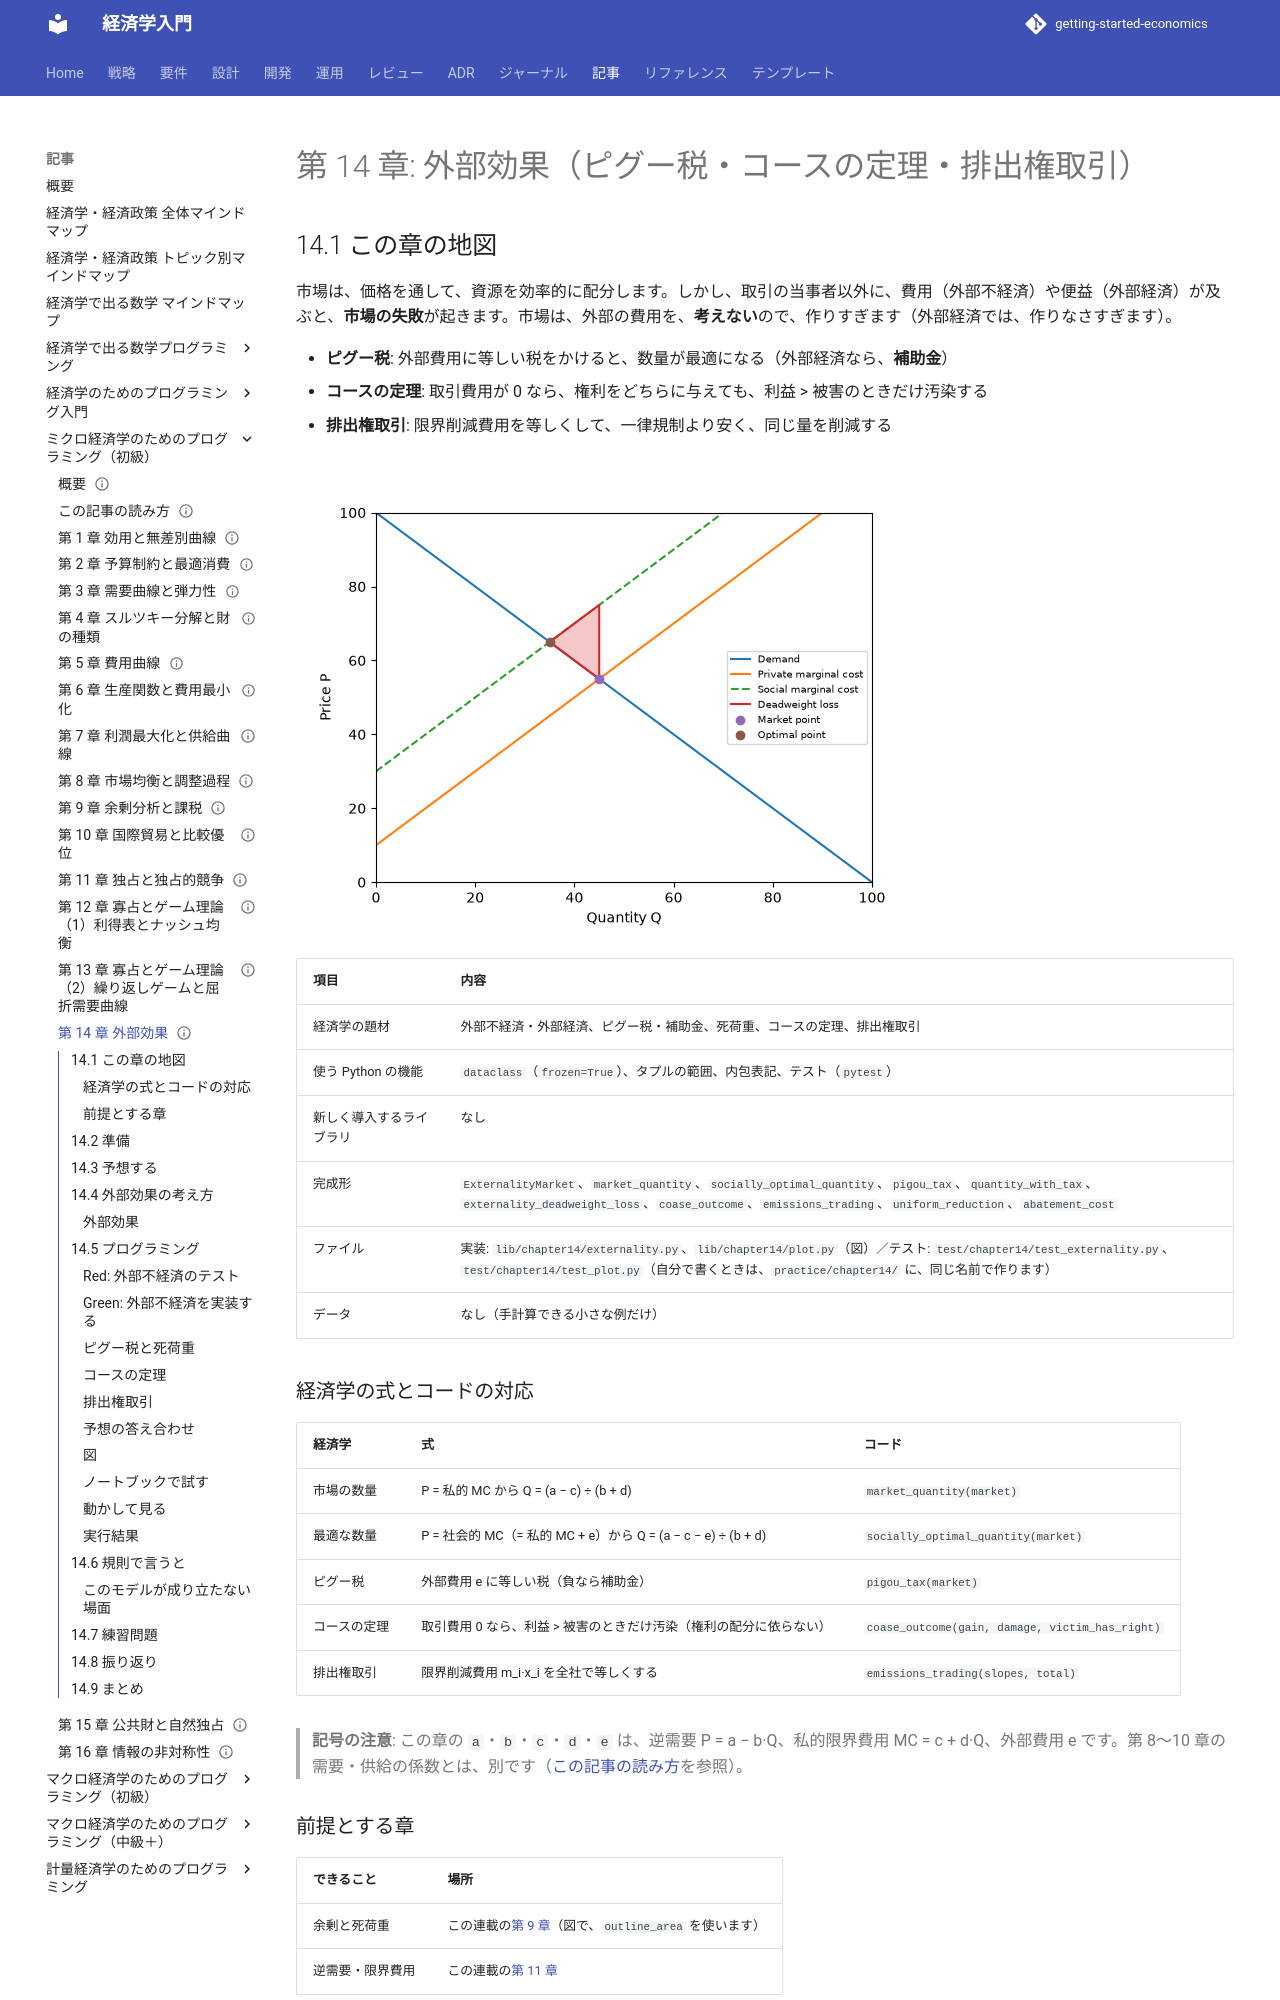

repository: k2works/getting-started-economics · page: article/micro-basics-programming/14-externality-and-coase/index.html · generator: mkdocs

---
type: Article
title: "第 14 章: 外部効果（ピグー税・コースの定理・排出権取引）"
description: "外部不経済で市場が作りすぎること、ピグー税・コースの定理・排出権取引で是正できることを、関数にして確かめる。死荷重が外部費用の 2 乗に比例することも確かめる。"
tags: [article,micro-basics-programming,python]
status: draft
generated: { by: claude-code/claude-sonnet-5-5, at: 2026-11-22T00:00:00Z }
---

# 第 14 章: 外部効果（ピグー税・コースの定理・排出権取引）

## 14.1 この章の地図

市場は、価格を通して、資源を効率的に配分します。しかし、取引の当事者以外に、費用（外部不経済）や便益（外部経済）が及ぶと、**市場の失敗**が起きます。市場は、外部の費用を、**考えない**ので、作りすぎます（外部経済では、作りなさすぎます）。

- **ピグー税**: 外部費用に等しい税をかけると、数量が最適になる（外部経済なら、**補助金**）
- **コースの定理**: 取引費用が 0 なら、権利をどちらに与えても、利益 > 被害のときだけ汚染する
- **排出権取引**: 限界削減費用を等しくして、一律規制より安く、同じ量を削減する

![外部不経済。社会的限界費用（点線）は、私的限界費用より、外部費用の分だけ高い。市場の数量 45 は、最適な数量 35 より多く、三角形が死荷重](images/ch14-externality.png)

| 項目 | 内容 |
| :--- | :--- |
| 経済学の題材 | 外部不経済・外部経済、ピグー税・補助金、死荷重、コースの定理、排出権取引 |
| 使う Python の機能 | `dataclass`（`frozen=True`）、タプルの範囲、内包表記、テスト（`pytest`） |
| 新しく導入するライブラリ | なし |
| 完成形 | `ExternalityMarket`、`market_quantity`、`socially_optimal_quantity`、`pigou_tax`、`quantity_with_tax`、`externality_deadweight_loss`、`coase_outcome`、`emissions_trading`、`uniform_reduction`、`abatement_cost` |
| ファイル | 実装: `lib/chapter14/externality.py`、`lib/chapter14/plot.py`（図）／テスト: `test/chapter14/test_externality.py`、`test/chapter14/test_plot.py`（自分で書くときは、`practice/chapter14/` に、同じ名前で作ります） |
| データ | なし（手計算できる小さな例だけ） |

### 経済学の式とコードの対応

| 経済学 | 式 | コード |
| :--- | :--- | :--- |
| 市場の数量 | P = 私的 MC から Q = (a − c) ÷ (b + d) | `market_quantity(market)` |
| 最適な数量 | P = 社会的 MC（= 私的 MC + e）から Q = (a − c − e) ÷ (b + d) | `socially_optimal_quantity(market)` |
| ピグー税 | 外部費用 e に等しい税（負なら補助金） | `pigou_tax(market)` |
| コースの定理 | 取引費用 0 なら、利益 > 被害のときだけ汚染（権利の配分に依らない） | `coase_outcome(gain, damage, victim_has_right)` |
| 排出権取引 | 限界削減費用 m_i·x_i を全社で等しくする | `emissions_trading(slopes, total)` |

> **記号の注意**: この章の `a`・`b`・`c`・`d`・`e` は、逆需要 P = a − b·Q、私的限界費用 MC = c + d·Q、外部費用 e です。第 8〜10 章の需要・供給の係数とは、別です（[この記事の読み方](how-to-read.md)を参照）。

### 前提とする章

| できること | 場所 |
| :--- | :--- |
| 余剰と死荷重 | この連載の[第 9 章](09-surplus-and-tax.md)（図で、`outline_area` を使います） |
| 逆需要・限界費用 | この連載の[第 11 章](11-monopoly-and-monopolistic-competition.md) |

## 14.2 準備

```bash
cd apps/micro-basics-programming/python
uv sync
uv run pytest test/chapter14
```

```text
29 passed
```

自分でコードを書くときは、`practice/chapter14/` に、`externality.py` と、そのテストをを作ります。

## 14.3 予想する

逆需要が P = 100 − Q、私的限界費用が MC = 10 + Q の市場で、生産 1 単位あたり**外部費用 20** が出ます。**紙で、手計算で**答えてください。答えは、この節には書いてありません。「プログラミング」の節の「予想の答え合わせ」で、プログラムを動かして確かめます。

- 市場の数量と、社会的に最適な数量は、いくつですか。**ピグー税**はいくつで、その税のもとの数量は、いくつですか。**死荷重**は、いくつですか
- 外部費用が**負**（1 単位あたり便益 10）なら、最適な数量・補助金・死荷重は、いくつですか
- コースの定理: 汚染から得る利益が 100、被害が 60 のとき、権利が被害者にあっても、加害者にあっても、汚染は起きますか。利益が 40 なら、どうですか
- 3 社の限界削減費用の傾きが 1・2・4 で、総削減量 14 のとき、**排出権取引**での、権利の価格と各社の削減量は、いくつですか。全社が同じ量を削減する**一律規制**より、費用は、いくら安くなりますか

## 14.4 外部効果の考え方

### 外部効果

私的限界費用 MC には、生産者が払う費用だけが含まれます。環境汚染のように、第三者に及ぶ**外部費用 e**を足したものが、**社会的限界費用**（MC + e）です。市場は、私的 MC で決まるので、**数量が多すぎ**ます。

- **ピグー税**: 外部費用に等しい税 e をかけると、生産者の費用に e が入り、数量が最適になる。外部経済なら、**補助金**
- **コースの定理**: **取引費用が 0** で、権利が明確なら、権利をどちらに与えても、当事者の交渉で、効率的な結果になる（汚染するのは、利益 > 被害のときだけ）。分配は、権利の与え方で変わる
- **排出権取引**: 総削減量を決め、排出権を**取引**させる。限界削減費用が等しくなるように、**費用の低い企業が、多く削減**する。一律規制より、同じ削減を、**安い費用**で実現できる

## 14.5 プログラミング
